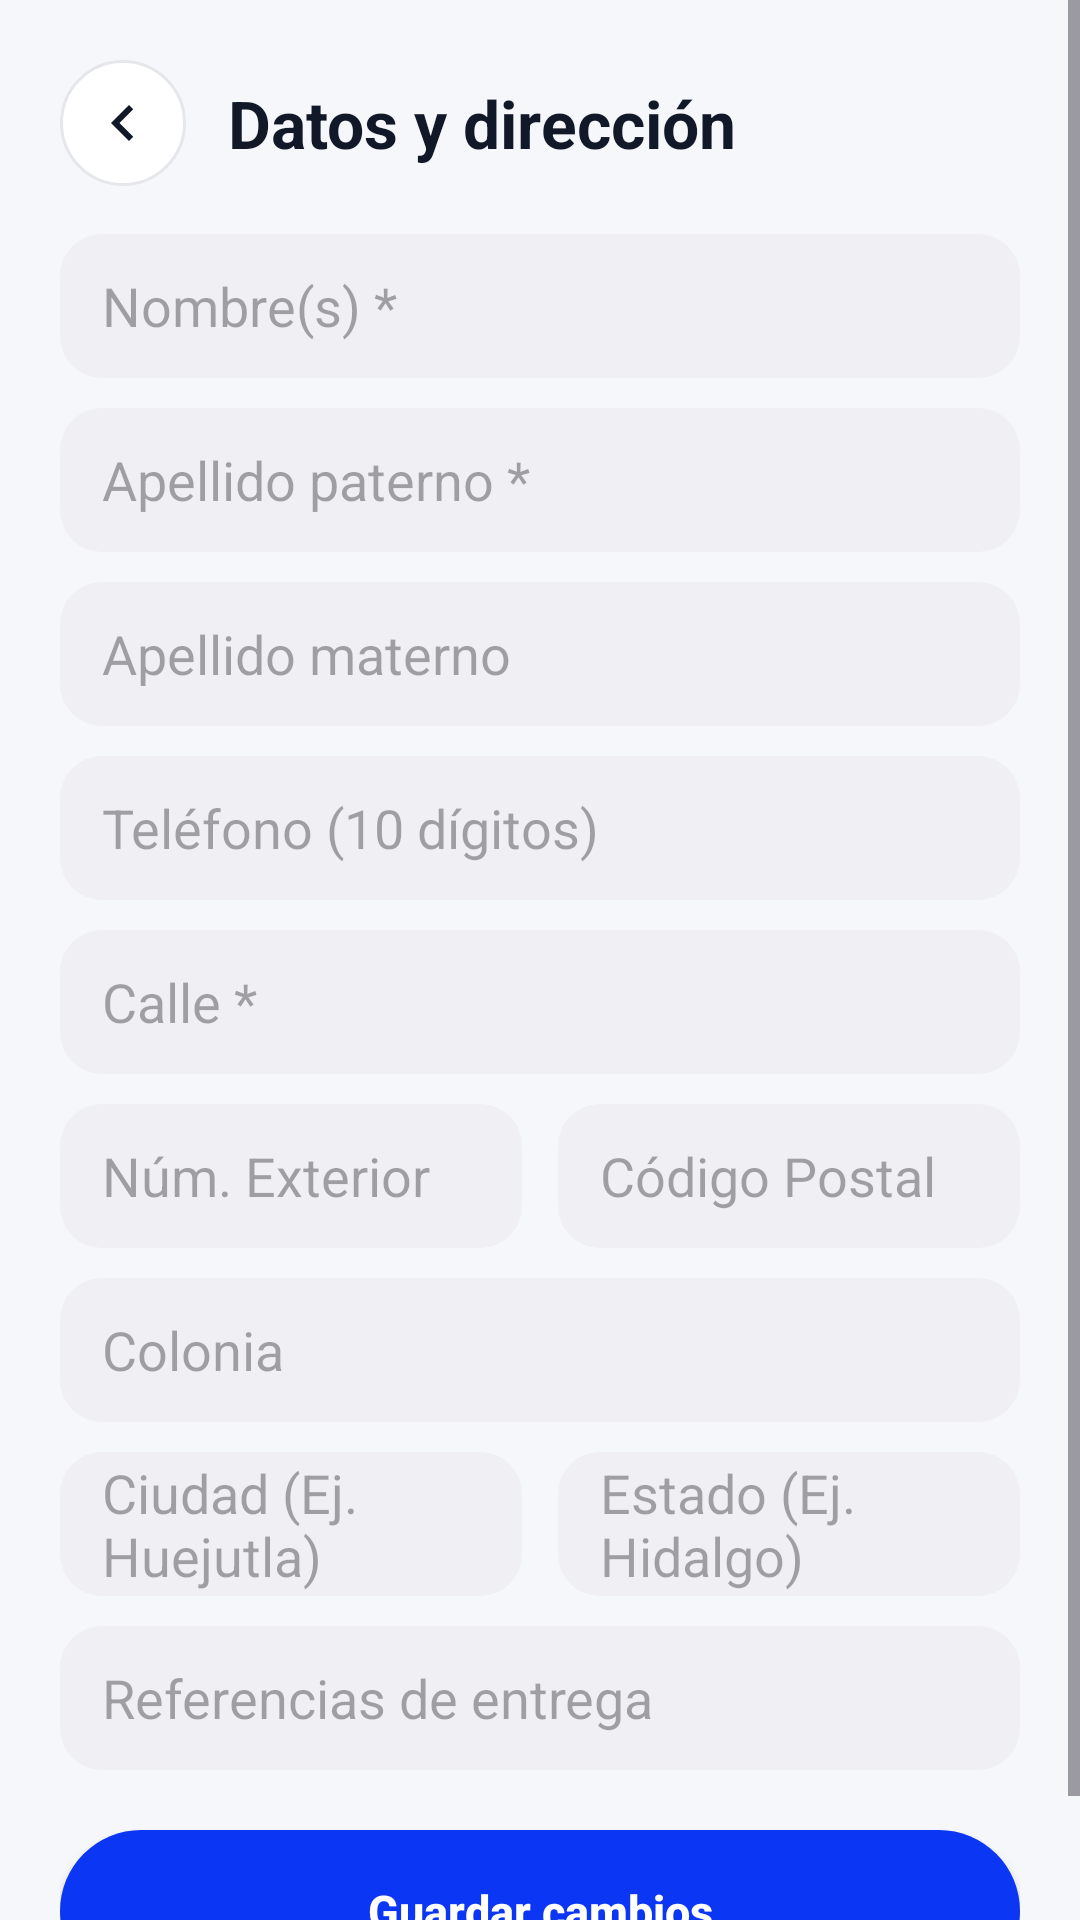

Android layout source for this screen:
<!-- AndroidManifest.xml: application theme Theme.Appmoviltecnoventas -->
<!-- res/layout/activity_editar_perfil.xml -->
<?xml version="1.0" encoding="utf-8"?>
<ScrollView xmlns:android="http://schemas.android.com/apk/res/android"
    android:id="@+id/main"
    android:layout_width="match_parent"
    android:layout_height="match_parent"
    android:background="@color/tv_fondo"
    android:fillViewport="true">

    <LinearLayout
        android:layout_width="match_parent"
        android:layout_height="wrap_content"
        android:orientation="vertical"
        android:padding="20dp">

        <LinearLayout
            android:layout_width="match_parent"
            android:layout_height="wrap_content"
            android:gravity="center_vertical"
            android:orientation="horizontal">

            <ImageButton
                android:id="@+id/btnAtrasEditarPerfil"
                android:layout_width="42dp"
                android:layout_height="42dp"
                android:background="@drawable/bg_circulo_blanco"
                android:contentDescription="Regresar"
                android:src="@drawable/ic_back" />

            <TextView
                android:layout_width="wrap_content"
                android:layout_height="wrap_content"
                android:layout_marginStart="14dp"
                android:text="Datos y dirección"
                android:textColor="@color/tv_texto_principal"
                android:textSize="22sp"
                android:textStyle="bold" />
        </LinearLayout>

        <EditText
            android:id="@+id/etNombreEdit"
            android:layout_width="match_parent"
            android:layout_height="48dp"
            android:layout_marginTop="16dp"
            android:background="@drawable/bg_input_redondeado"
            android:hint="Nombre(s) *"
            android:paddingHorizontal="14dp" />

        <EditText
            android:id="@+id/etApPaternoEdit"
            android:layout_width="match_parent"
            android:layout_height="48dp"
            android:layout_marginTop="10dp"
            android:background="@drawable/bg_input_redondeado"
            android:hint="Apellido paterno *"
            android:paddingHorizontal="14dp" />

        <EditText
            android:id="@+id/etApMaternoEdit"
            android:layout_width="match_parent"
            android:layout_height="48dp"
            android:layout_marginTop="10dp"
            android:background="@drawable/bg_input_redondeado"
            android:hint="Apellido materno"
            android:paddingHorizontal="14dp" />

        <EditText
            android:id="@+id/etTelefonoEdit"
            android:layout_width="match_parent"
            android:layout_height="48dp"
            android:layout_marginTop="10dp"
            android:background="@drawable/bg_input_redondeado"
            android:hint="Teléfono (10 dígitos)"
            android:inputType="phone"
            android:paddingHorizontal="14dp" />

        <EditText
            android:id="@+id/etCalleEdit"
            android:layout_width="match_parent"
            android:layout_height="48dp"
            android:layout_marginTop="10dp"
            android:background="@drawable/bg_input_redondeado"
            android:hint="Calle *"
            android:paddingHorizontal="14dp" />

        <LinearLayout
            android:layout_width="match_parent"
            android:layout_height="wrap_content"
            android:layout_marginTop="10dp"
            android:orientation="horizontal">

            <EditText
                android:id="@+id/etNumExtEdit"
                android:layout_width="0dp"
                android:layout_height="48dp"
                android:layout_marginEnd="6dp"
                android:layout_weight="1"
                android:background="@drawable/bg_input_redondeado"
                android:hint="Núm. Exterior"
                android:paddingHorizontal="14dp" />

            <EditText
                android:id="@+id/etCPEdit"
                android:layout_width="0dp"
                android:layout_height="48dp"
                android:layout_marginStart="6dp"
                android:layout_weight="1"
                android:background="@drawable/bg_input_redondeado"
                android:hint="Código Postal"
                android:inputType="number"
                android:paddingHorizontal="14dp" />
        </LinearLayout>

        <EditText
            android:id="@+id/etColoniaEdit"
            android:layout_width="match_parent"
            android:layout_height="48dp"
            android:layout_marginTop="10dp"
            android:background="@drawable/bg_input_redondeado"
            android:hint="Colonia"
            android:paddingHorizontal="14dp" />

        <LinearLayout
            android:layout_width="match_parent"
            android:layout_height="wrap_content"
            android:layout_marginTop="10dp"
            android:orientation="horizontal">

            <EditText
                android:id="@+id/etCiudadEdit"
                android:layout_width="0dp"
                android:layout_height="48dp"
                android:layout_marginEnd="6dp"
                android:layout_weight="1"
                android:background="@drawable/bg_input_redondeado"
                android:hint="Ciudad (Ej. Huejutla)"
                android:paddingHorizontal="14dp" />

            <EditText
                android:id="@+id/etEstadoEdit"
                android:layout_width="0dp"
                android:layout_height="48dp"
                android:layout_marginStart="6dp"
                android:layout_weight="1"
                android:background="@drawable/bg_input_redondeado"
                android:hint="Estado (Ej. Hidalgo)"
                android:paddingHorizontal="14dp" />
        </LinearLayout>

        <EditText
            android:id="@+id/etReferenciasEdit"
            android:layout_width="match_parent"
            android:layout_height="48dp"
            android:layout_marginTop="10dp"
            android:background="@drawable/bg_input_redondeado"
            android:hint="Referencias de entrega"
            android:paddingHorizontal="14dp" />

        <androidx.appcompat.widget.AppCompatButton
            android:id="@+id/btnGuardarPerfil"
            android:layout_width="match_parent"
            android:layout_height="54dp"
            android:layout_marginTop="20dp"
            android:background="@drawable/bg_boton_azul_pill"
            android:text="Guardar cambios"
            android:textAllCaps="false"
            android:textColor="@color/tv_blanco"
            android:textSize="15sp"
            android:textStyle="bold" />
    </LinearLayout>
</ScrollView>
<!-- resources referenced by this layout -->
<resources>
  <color name="tv_blanco">#FFFFFF</color>
  <color name="tv_fondo">#F6F7FB</color>
  <color name="tv_texto_principal">#111827</color>
  <!-- drawable bg_boton_azul_pill (drawable) -->
  <?xml version="1.0" encoding="utf-8"?>
  <shape xmlns:android="http://schemas.android.com/apk/res/android" android:shape="rectangle">
      <solid android:color="@color/tv_azul_primario" />
      <corners android:radius="28dp" />
  </shape>
  <!-- drawable bg_circulo_blanco (drawable) -->
  <?xml version="1.0" encoding="utf-8"?>
  <shape xmlns:android="http://schemas.android.com/apk/res/android" android:shape="oval">
      <solid android:color="@color/tv_blanco" />
      <stroke android:width="1dp" android:color="@color/tv_borde" />
  </shape>
  <!-- drawable bg_input_redondeado (drawable) -->
  <?xml version="1.0" encoding="utf-8"?>
  <shape xmlns:android="http://schemas.android.com/apk/res/android" android:shape="rectangle">
      <solid android:color="@color/tv_input_fondo" />
      <corners android:radius="14dp" />
  </shape>
  <!-- drawable ic_back (drawable) -->
  <vector xmlns:android="http://schemas.android.com/apk/res/android"
      android:width="24dp" android:height="24dp"
      android:viewportWidth="24" android:viewportHeight="24">
      <path android:fillColor="#111827" android:pathData="M15.41,7.41L14,6l-6,6 6,6 1.41,-1.41L10.83,12z"/>
  </vector>
  <style name="Theme.Appmoviltecnoventas" parent="Base.Theme.Appmoviltecnoventas" />
  <color name="tv_azul_primario">#0B36F4</color>
  <color name="tv_borde">#E5E7EB</color>
  <color name="tv_input_fondo">#EFEFF4</color>
  <style name="Base.Theme.Appmoviltecnoventas" parent="Theme.Material3.DayNight.NoActionBar">
          
          
      </style>
</resources>
